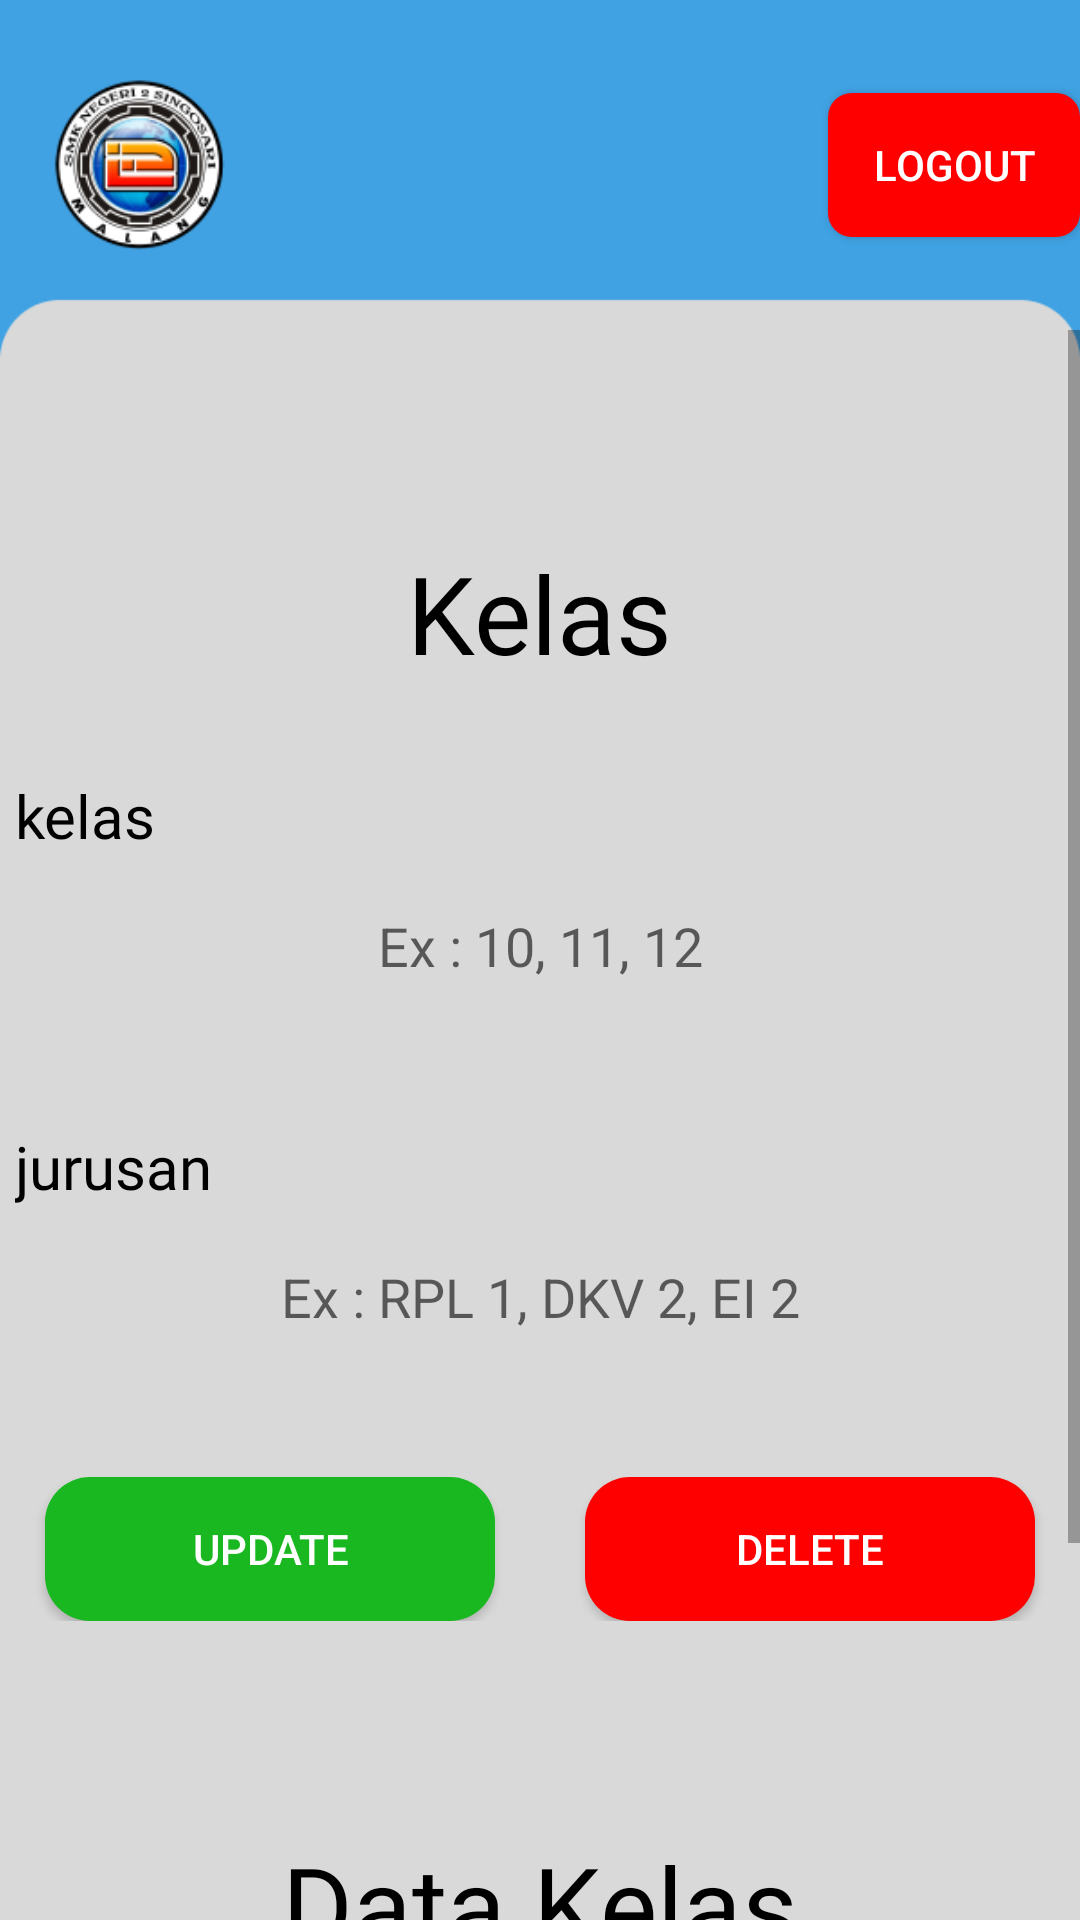

Here is an Android app screen rendered from its layout file. Give the layout XML and the strings, colors and styles it references.
<!-- AndroidManifest.xml: application theme Theme.AplikasiAbsenSiswa -->
<!-- res/layout/activity_detailed_kelas.xml -->
<?xml version="1.0" encoding="utf-8"?>
<LinearLayout xmlns:android="http://schemas.android.com/apk/res/android"
    xmlns:app="http://schemas.android.com/apk/res-auto"
    xmlns:tools="http://schemas.android.com/tools"
    android:id="@+id/main"
    android:layout_width="match_parent"
    android:layout_height="match_parent"
    android:orientation="vertical"
    android:background="@drawable/img"
    tools:context=".guru.AddKelas">

    <LinearLayout
        android:layout_width="match_parent"
        android:layout_height="110dp"
        android:orientation="horizontal">

        <ImageView
            android:layout_width="60dp"
            android:layout_height="60dp"
            android:layout_marginStart="16dp"
            android:layout_gravity="center"
            android:src="@drawable/img_1"/>

        <LinearLayout
            android:layout_width="150dp"
            android:layout_height="70dp"
            android:layout_marginStart="10dp"
            android:layout_marginTop="25dp"
            android:padding="2dp"
            android:orientation="vertical">

            <TextView
                android:id="@+id/tvNama"
                android:layout_width="wrap_content"
                android:layout_height="wrap_content"
                android:layout_marginBottom="5dp"
                android:fontFamily="@font/poppins_bold"
                android:textColor="@color/white" />

            <TextView
                android:id="@+id/tvNIP"
                android:layout_width="wrap_content"
                android:layout_height="wrap_content"
                android:textColor="@color/white"
                android:fontFamily="@font/poppins_bold" />

        </LinearLayout>

        <Button
            android:id="@+id/btnLogout"
            android:layout_width="wrap_content"
            android:layout_height="wrap_content"
            android:layout_marginStart="40dp"
            android:layout_gravity="center"
            android:text="logout"
            android:textAlignment="center"
            android:textColor="@color/white"
            android:background="@drawable/buttonout"/>

    </LinearLayout>

    <ScrollView
        android:layout_width="match_parent"
        android:layout_height="wrap_content">

        <LinearLayout
            android:layout_width="match_parent"
            android:layout_height="wrap_content"
            android:orientation="vertical"
            android:gravity="center"
            >
            <TextView
                android:layout_width="wrap_content"
                android:layout_height="wrap_content"
                android:text="Kelas"
                android:id="@+id/detailedKelasTitle"
                android:textColor="@color/black"
                android:textSize="36sp"
                android:fontFamily="@font/poppins_bold"
                android:layout_gravity="center"
                android:layout_marginTop="70dp"/>

            <LinearLayout
                android:layout_width="wrap_content"
                android:layout_height="wrap_content"
                android:orientation="vertical">
                <TextView
                    android:layout_width="wrap_content"
                    android:layout_height="wrap_content"
                    android:text="kelas"
                    android:textColor="@color/black"
                    android:textSize="20sp"
                    android:fontFamily="@font/poppins"
                    android:layout_gravity="left"
                    android:layout_marginTop="30dp"/>

                <EditText
                    android:id="@+id/textDetailedKelas"
                    android:layout_width="350dp"
                    android:layout_height="60dp"
                    android:layout_gravity="center"
                    android:layout_marginTop="0dp"
                    android:background="@drawable/roundedbox"
                    android:inputType="text"
                    android:hint="Ex : 10, 11, 12"
                    android:textAlignment="center"/>
            </LinearLayout>

            <LinearLayout
                android:layout_width="wrap_content"
                android:layout_height="wrap_content"
                android:orientation="vertical">
                <TextView
                    android:layout_width="wrap_content"
                    android:layout_height="wrap_content"
                    android:text="jurusan"
                    android:textColor="@color/black"
                    android:textSize="20sp"
                    android:fontFamily="@font/poppins"
                    android:layout_gravity="left"
                    android:layout_marginTop="30dp"/>

                <EditText
                    android:id="@+id/textDetailedJurusan"
                    android:layout_width="350dp"
                    android:layout_height="60dp"
                    android:layout_gravity="center"
                    android:layout_marginTop="0dp"
                    android:background="@drawable/roundedbox"
                    android:inputType="text"
                    android:hint="Ex : RPL 1, DKV 2, EI 2"
                    android:textAlignment="center"/>
            </LinearLayout>

            <LinearLayout
                android:layout_width="match_parent"
                android:layout_height="wrap_content"
                android:layout_marginTop="30dp"
                android:orientation="horizontal"
                android:gravity="center_horizontal"
                >

                <Button
                    android:id="@+id/updateKelas"
                    android:layout_width="150dp"
                    android:layout_height="wrap_content"
                    android:layout_gravity="center"
                    android:layout_marginTop="0dp"
                    android:layout_marginRight="30dp"
                    android:background="@drawable/button_rounded"
                    android:backgroundTint="#19B820"
                    android:text="Update"
                    android:textColor="@android:color/white" />

                <Button
                    android:id="@+id/deleteKelas"
                    android:layout_width="150dp"
                    android:layout_height="wrap_content"
                    android:layout_gravity="center"
                    android:layout_marginTop="0dp"
                    android:background="@drawable/button_rounded"
                    android:backgroundTint="#FF0000"
                    android:text="Delete"
                    android:textColor="@android:color/white" />

            </LinearLayout>

            <TextView
                android:layout_width="wrap_content"
                android:layout_height="wrap_content"
                android:layout_gravity="center"
                android:layout_marginTop="70dp"
                android:fontFamily="@font/poppins_bold"
                android:text="Data Kelas"
                android:textColor="@color/black"
                android:textSize="36sp" />

            <Button
                android:id="@+id/lihatSekretaris"
                android:layout_width="300dp"
                android:layout_height="wrap_content"
                android:layout_gravity="center"
                android:layout_marginTop="30dp"
                android:background="@drawable/button_rounded"
                android:text="Lihat Sekretaris"
                android:textColor="@android:color/white" />

            <Button
                android:id="@+id/lihatSiswa"
                android:layout_width="300dp"
                android:layout_height="wrap_content"
                android:layout_gravity="center"
                android:layout_marginTop="20dp"
                android:background="@drawable/button_rounded"
                android:text="Lihat Siswa"
                android:textColor="@android:color/white" />

        </LinearLayout>

    </ScrollView>

</LinearLayout>
<!-- resources referenced by this layout -->
<resources>
  <color name="black">#FF000000</color>
  <color name="white">#FFFFFFFF</color>
  <!-- drawable button_rounded (drawable) -->
  <?xml version="1.0" encoding="utf-8"?>
  <shape android:shape="rectangle" xmlns:android="http://schemas.android.com/apk/res/android">
      <solid android:color="#0D9276"/>
      <corners android:radius="15dp"/>
  
  </shape>
  <!-- drawable buttonout (drawable) -->
  <?xml version="1.0" encoding="utf-8"?>
  <shape  android:shape="rectangle" xmlns:android="http://schemas.android.com/apk/res/android">
      <solid android:color="#FF0000"/>
      <corners android:radius="8dp"/>
  
  </shape>
  <!-- drawable img: png bitmap (drawable, 6372 bytes) -->
  <!-- drawable img_1: png bitmap (drawable, 14265 bytes) -->
  <style name="Theme.AplikasiAbsenSiswa" parent="Theme.AppCompat.Light.NoActionBar">
          
          <item name="colorPrimary">@color/purple_500</item>
          <item name="colorPrimaryVariant">@color/purple_700</item>
          <item name="colorOnPrimary">@color/white</item>
          
          <item name="colorSecondary">@color/teal_200</item>
          <item name="colorSecondaryVariant">@color/teal_700</item>
          <item name="colorOnSecondary">@color/black</item>
          
          <item name="android:statusBarColor">?attr/colorPrimaryVariant</item>
          
      </style>
  <color name="purple_500">#FF6200EE</color>
  <color name="purple_700">#FF3700B3</color>
  <color name="teal_200">#FF03DAC5</color>
  <color name="teal_700">#FF018786</color>
</resources>
